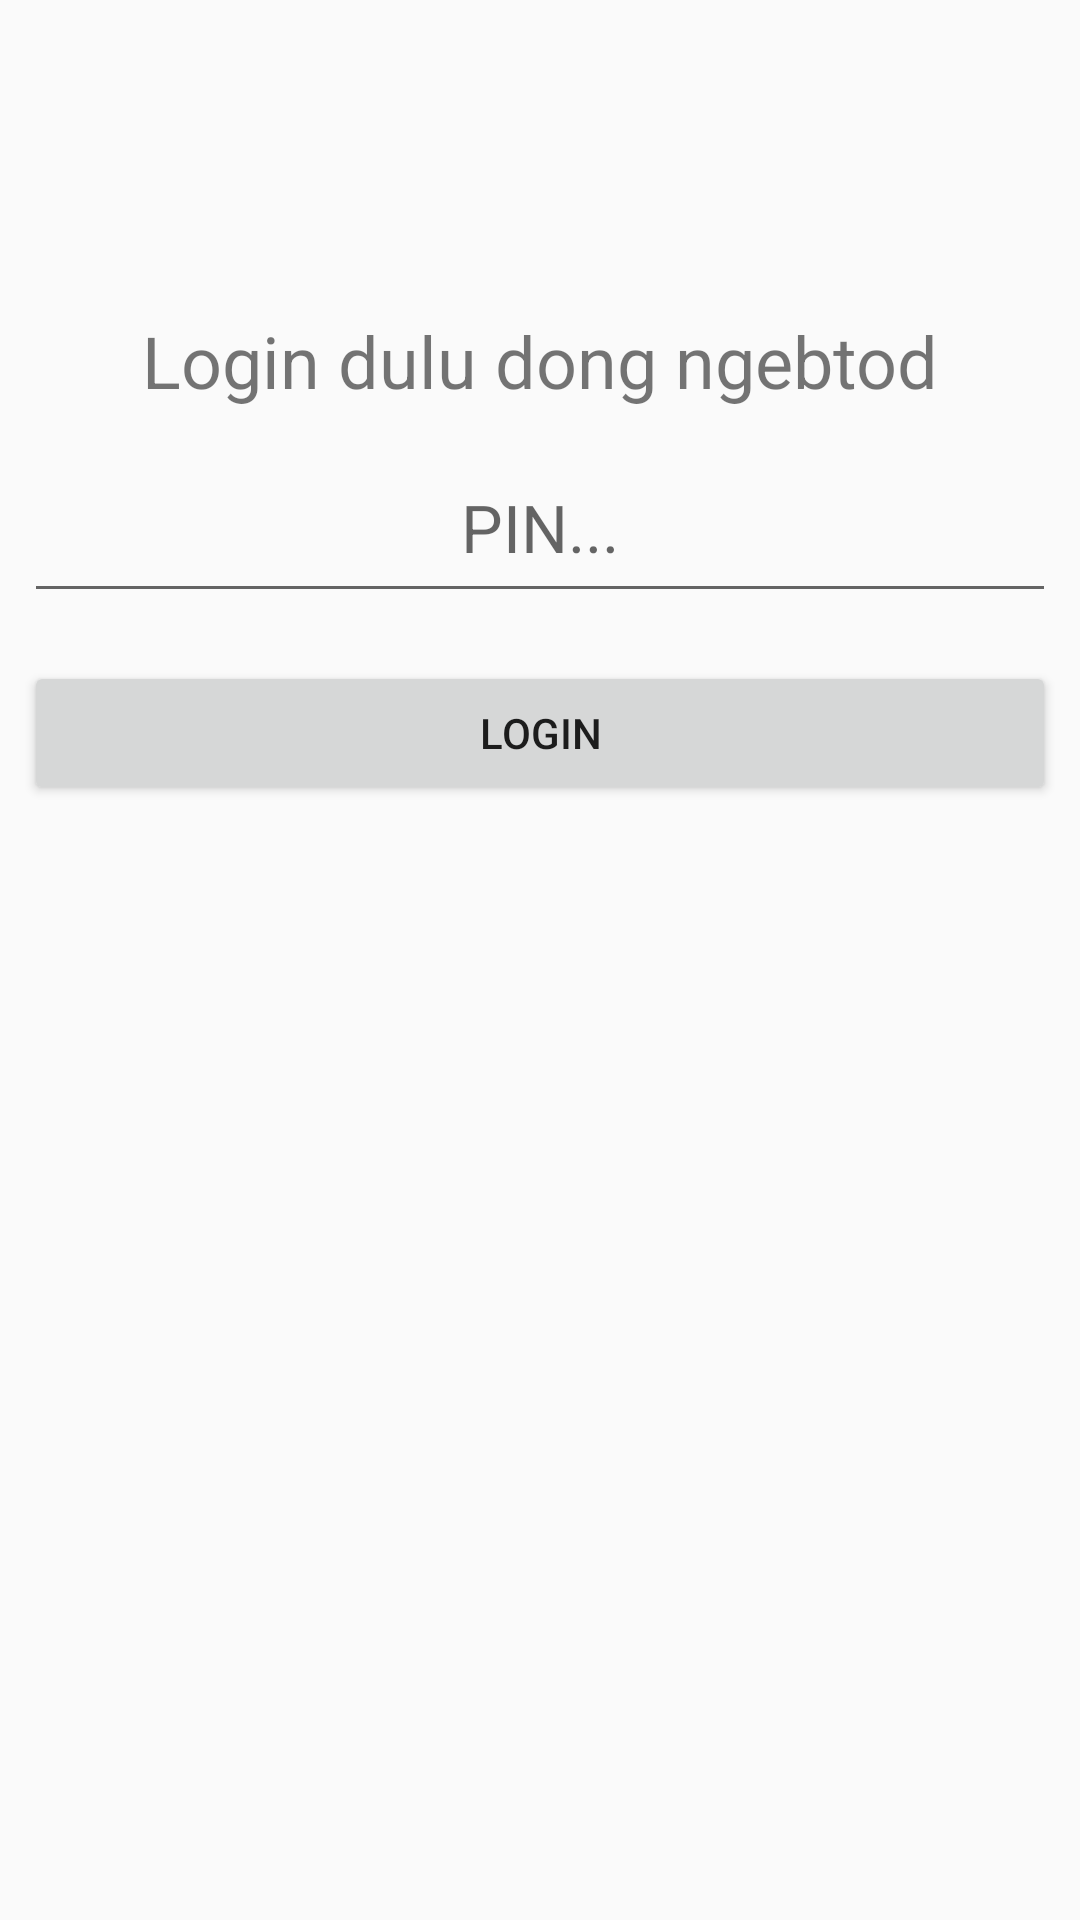

Produce the Android XML layout that renders to this screen, including the resource entries it uses.
<!-- AndroidManifest.xml: application theme Theme.TextManager -->
<!-- res/layout/activity_auth.xml -->
<?xml version="1.0" encoding="utf-8"?>
<RelativeLayout xmlns:android="http://schemas.android.com/apk/res/android"
    xmlns:app="http://schemas.android.com/apk/res-auto"
    xmlns:tools="http://schemas.android.com/tools"
    android:layout_width="match_parent"
    android:layout_height="match_parent"
    tools:context=".ui.auth.AuthActivity">

    <ImageView
        android:id="@+id/main_img"
        android:layout_width="80dp"
        android:layout_height="80dp"
        android:layout_centerHorizontal="true"
        android:layout_margin="12dp">

    </ImageView>

    <ProgressBar
        android:id="@+id/main_loading"
        android:layout_centerInParent="true"
        android:visibility="gone"
        android:layout_width="60dp"
        android:layout_height="60dp">

    </ProgressBar>

    <TextView
        android:id="@+id/main_tvlogin"
        android:layout_width="match_parent"
        android:layout_height="wrap_content"
        android:layout_below="@id/main_img"
        android:text="Login dulu dong ngebtod"
        android:textAlignment="center"
        android:textSize="24sp">

    </TextView>

    <EditText
        android:id="@+id/main_edtin"
        android:layout_width="match_parent"
        android:layout_height="60dp"
        android:layout_below="@id/main_tvlogin"
        android:layout_margin="8dp"
        android:hint="PIN..."
        android:textAlignment="center"
        android:textSize="22sp">

    </EditText>

    <Button
        android:id="@+id/main_btnlogin"
        android:layout_width="match_parent"
        android:layout_height="wrap_content"
        android:layout_below="@id/main_edtin"
        android:layout_margin="8dp"
        android:text="Login">

    </Button>


</RelativeLayout>
<!-- resources referenced by this layout -->
<resources>
  <style name="Theme.TextManager" parent="Theme.AppCompat.Light.NoActionBar">
          
          <item name="colorPrimary">@color/primary1</item>
          <item name="colorPrimaryVariant">@color/primary3</item>
          <item name="colorOnPrimary">@color/white</item>
          
          
          <item name="colorSecondary">@color/primary2</item>
          <item name="colorSecondaryVariant">@color/color2</item>
          <item name="colorOnSecondary">@color/black</item>
          
          <item name="android:statusBarColor" tools:targetApi="l">@color/primary1</item>
          
  
          
  
  
          <item name="android:actionOverflowButtonStyle">@style/ColorMenuIcon</item>
      </style>
  <color name="primary1">#1b262c</color>
  <color name="primary3">#293b5f</color>
  <color name="white">#FFFFFF</color>
  <color name="primary2">#0f4c75</color>
  <color name="color2">#ffc107</color>
  <color name="black">#000000</color>
  <style name="ColorMenuIcon" parent="android:style/Widget.Holo.ActionButton.Overflow">
          <item name="android:src">@drawable/ic_more</item>
      </style>
  <!-- drawable ic_more (drawable) -->
  <vector android:height="24dp" android:tint="#E1E8EB"
      android:viewportHeight="24" android:viewportWidth="24"
      android:width="24dp" xmlns:android="http://schemas.android.com/apk/res/android">
      <path android:fillColor="@android:color/white" android:pathData="M12,8c1.1,0 2,-0.9 2,-2s-0.9,-2 -2,-2 -2,0.9 -2,2 0.9,2 2,2zM12,10c-1.1,0 -2,0.9 -2,2s0.9,2 2,2 2,-0.9 2,-2 -0.9,-2 -2,-2zM12,16c-1.1,0 -2,0.9 -2,2s0.9,2 2,2 2,-0.9 2,-2 -0.9,-2 -2,-2z"/>
  </vector>
</resources>
